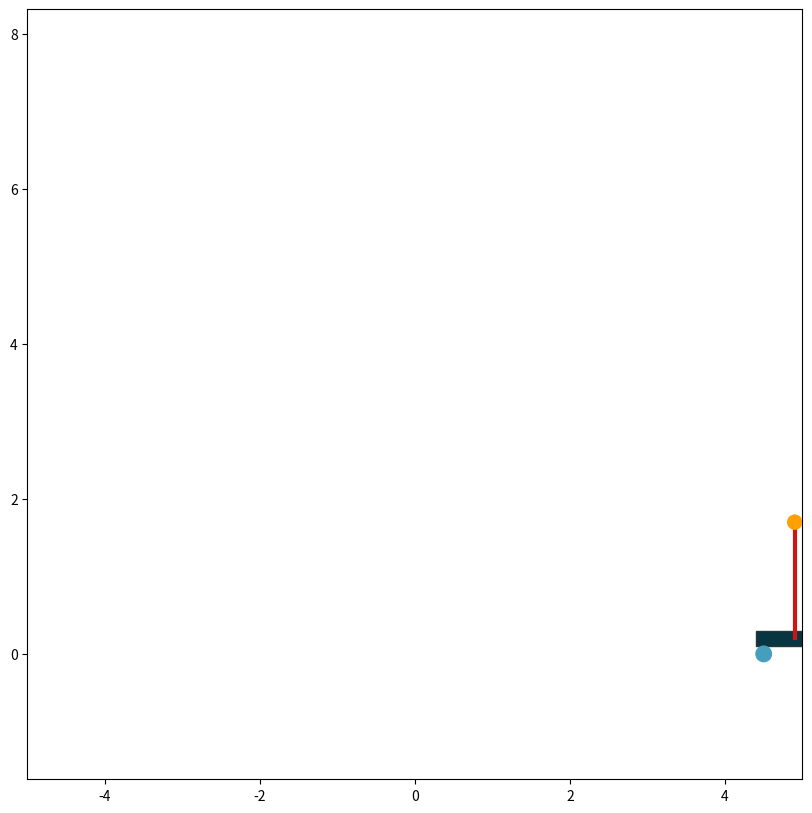

This figure's Python source:
import matplotlib.pyplot as plt
import numpy as np

SIZE = 10
plt.rcParams["figure.figsize"] = (SIZE,SIZE)

class Pendulum():

    def __init__(self):
        # Base Dimensions 
        self.base_width = 1
        self.base_height = 0.2

        # Wheel Radius
        self.wheel_radius = 0.1

        # Ball Radius
        self.ball_radius = 0.1

        # Bar Length
        self.bar_length = 1.5

    def plot_pendulum(self,xt,theta, radians = True):
        
        # Clear figure
        plt.clf()

        if not radians:
            theta = np.radians(theta)

        # Model Coordiates
        base_xy =[-self.base_width/2, self.base_height/2]  # Base coordiates
        
        wr_xy = [self.base_width/2 - self.wheel_radius, -self.base_height/2+self.wheel_radius]  # Right Wheel
        wl_xy = [-self.base_width/2 + self.wheel_radius, -self.base_height/2+self.wheel_radius] # Left Wheel

        bar_xs = np.array([0, self.bar_length * np.sin(-theta)])
        bar_ys = np.array([self.base_height, self.bar_length * np.cos(-theta) + self.base_height])

        base_xy[0] += xt
        wr_xy[0] += xt
        wl_xy[0] += xt
        bar_xs += [xt,xt]
        
        # Model Shapes and Plot
        # Cart
        base = plt.Rectangle(base_xy, self.base_width, self.base_height,
                            fc="#073642",
                            ec="#2E3436")

        wheel_r = plt.Circle(wr_xy, self.wheel_radius,
                            fc="#469EBD",
                            ec="#469EBD",
                            )
        wheel_l = plt.Circle(wl_xy, self.wheel_radius,
                            fc="#469EBD",
                            ec="#469EBD",
                            )
        plt.gca().add_patch(base)
        plt.gca().add_patch(wheel_l)
        plt.gca().add_patch(wheel_r)

        # Pendulum
        ball = plt.Circle((bar_xs[1], bar_ys[1]), self.ball_radius,
                            zorder=10,
                            fc="#FFA000",
                            )
        pendulum_bar = plt.plot(bar_xs,bar_ys,
                                c="#CB1616",
                                lw=3,
                                )
        plt.gca().add_patch(ball)


        plt.axis("equal")
        plt.xlim([-SIZE / 2, SIZE / 2])
        plt.ylim([-1.1 * self.bar_length, SIZE - 1.1 * self.bar_length])
        plt.pause(0.01)

    def update_cart_dims(self, width, height, wheel_radius):
        if width <= 0 or height <= 0 or wheel_radius <= 0:
            print("Please enter positive nonzero values.")
            raise ValueError

        self.base_height = height
        self.base_width = width
        self.wheel_radius = wheel_radius

    def update_pendulum_dims(self, bar_length, ball_radius):
        if bar_length <=0 or ball_radius <= 0:
            print("Values must nonzero positives.")
            raise ValueError

        self.bar_length = bar_length
        self.ball_radius = ball_radius
        
P= Pendulum()
for x in range(0,50,1):
    x=x/10
    P.plot_pendulum(x,0)